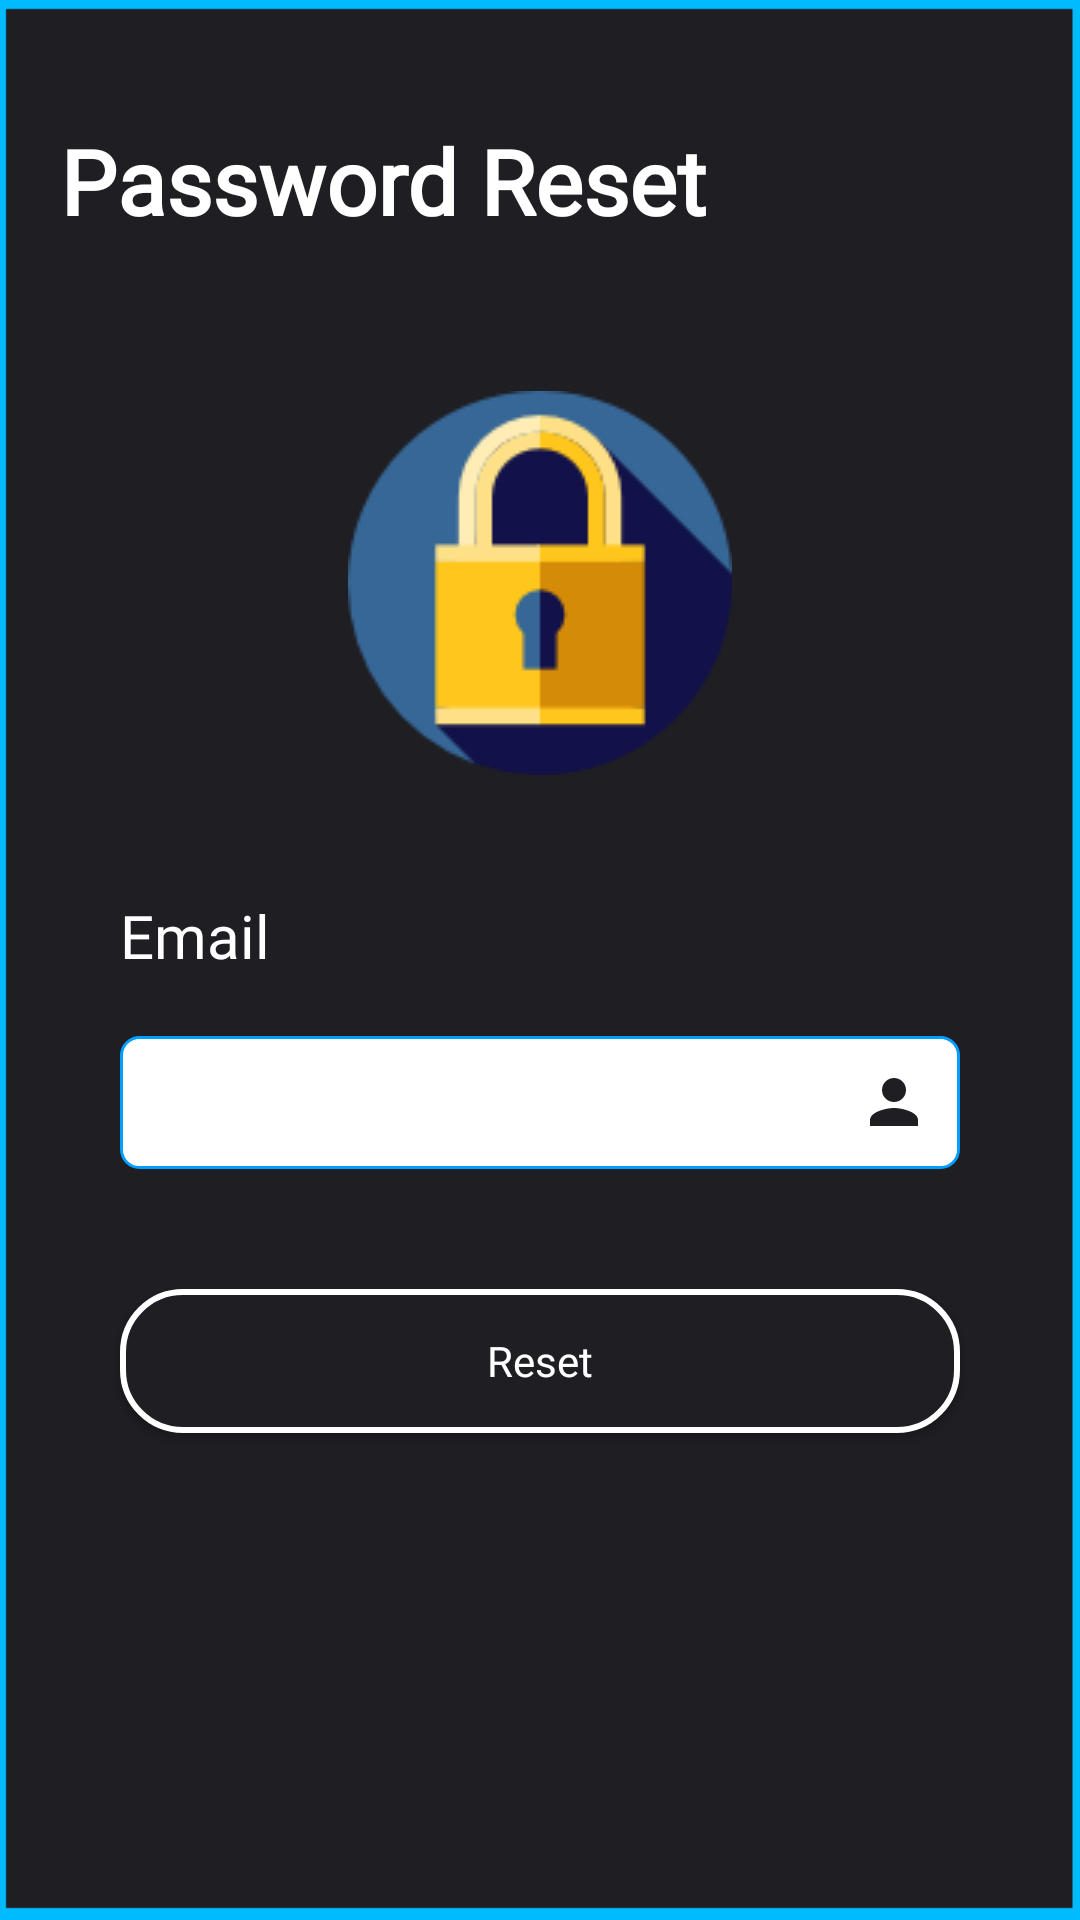

Write the Android layout XML for this screen, with the resource values it uses.
<!-- AndroidManifest.xml: application theme AppTheme -->
<!-- res/layout/activity_forget.xml -->
<?xml version="1.0" encoding="utf-8"?>
<androidx.constraintlayout.widget.ConstraintLayout xmlns:android="http://schemas.android.com/apk/res/android"
    xmlns:app="http://schemas.android.com/apk/res-auto"
    xmlns:tools="http://schemas.android.com/tools"
    android:layout_width="match_parent"
    android:layout_height="match_parent"
    android:background="@drawable/bkground"
    tools:context=".ForgetActivity">

    <LinearLayout
        android:layout_marginTop="20dp"
        android:layout_width="match_parent"
        android:layout_height="match_parent"
        android:orientation="vertical">

        <TextView
            android:fontFamily="@font/ff"
            android:layout_margin="20dp"
            android:layout_width="wrap_content"
            android:layout_height="wrap_content"
            android:text="Password Reset"
            android:textColor="@color/colorWhite"
            android:textSize="30sp"
            android:textStyle="bold" />

        <ImageView
            android:layout_marginBottom="20dp"
            android:layout_width="wrap_content"
            android:layout_height="wrap_content"
            android:src="@drawable/lock"
            android:layout_gravity="center"
            android:layout_marginTop="30dp"/>

        <LinearLayout
            android:layout_margin="20dp"
            android:layout_width="match_parent"
            android:layout_height="match_parent"
            android:orientation="vertical">

            <TextView
                android:layout_marginLeft="20dp"
                android:fontFamily="@font/ff"
                android:id="@+id/tvUsername"
                android:layout_width="wrap_content"
                android:layout_height="wrap_content"
                android:text="Email"
                android:textColor="#fff"
                android:textSize="20sp"/>

            <EditText
                android:layout_margin="20dp"
                android:background="@drawable/card"
                android:id="@+id/email"
                android:layout_width="match_parent"
                android:layout_height="wrap_content"
                android:layout_below="@+id/tvUsername"
                android:drawableRight="@drawable/ic_person"
                android:drawablePadding="30dp"
                android:inputType="textEmailAddress"
                android:padding="10dp" />

            <Button
                android:layout_margin="20dp"
                android:fontFamily="@font/ff"
                android:clickable="true"
                android:onClick="onClick"
                android:id="@+id/reset"
                android:layout_width="match_parent"
                android:layout_height="wrap_content"
                android:layout_centerVertical="true"
                android:background="@drawable/stroke_button"
                android:text="Reset"
                android:textAllCaps="false"
                android:textColor="@color/colorWhite" />

        </LinearLayout>

    </LinearLayout>

</androidx.constraintlayout.widget.ConstraintLayout>
<!-- resources referenced by this layout -->
<resources>
  <color name="colorWhite">#ffffff</color>
  <!-- drawable bkground: png bitmap (drawable-v24, 7160 bytes) -->
  <!-- drawable card (drawable-v24) -->
  <?xml version="1.0" encoding="utf-8"?>
  <shape xmlns:android="http://schemas.android.com/apk/res/android">
  
      <corners android:radius="6dp"/>
      <solid android:color="#fff"/>
      <stroke android:width="1dp" android:color="#009EFF"/>
  </shape>
  <!-- drawable ic_person (drawable-v24) -->
  <vector android:height="24dp" android:tint="@color/colorPurple"
      android:viewportHeight="24.0" android:viewportWidth="24.0"
      android:width="24dp" xmlns:android="http://schemas.android.com/apk/res/android">
      <path android:fillColor="#1e1e23" android:pathData="M12,12c2.21,0 4,-1.79 4,-4s-1.79,-4 -4,-4 -4,1.79 -4,4 1.79,4 4,4zM12,14c-2.67,0 -8,1.34 -8,4v2h16v-2c0,-2.66 -5.33,-4 -8,-4z"/>
  </vector>
  <!-- drawable lock: png bitmap (drawable-v24, 3744 bytes) -->
  <!-- drawable stroke_button (drawable-v24) -->
  <?xml version="1.0" encoding="utf-8"?>
  <shape xmlns:android="http://schemas.android.com/apk/res/android"
      android:shape="rectangle">
      <stroke android:color="#fff" android:width="2dp"/>
      <solid android:color="#1e1e23"/>
      <corners android:radius="20dp"/>
  </shape>
  <style name="AppTheme" parent="Theme.AppCompat.Light.NoActionBar">
          
          <item name="colorPrimary">@color/colorPrimary</item>
          <item name="colorPrimaryDark">@color/colorPrimaryDark</item>
          <item name="colorAccent">@color/colorAccent</item>
  
          <item name="android:windowContentTransitions">true</item>
      </style>
  <color name="colorPurple">#1e1e23</color>
  <color name="colorPrimary">#FF9301</color>
  <color name="colorPrimaryDark">#FF3E2D</color>
  <color name="colorAccent">#03DAC5</color>
</resources>
